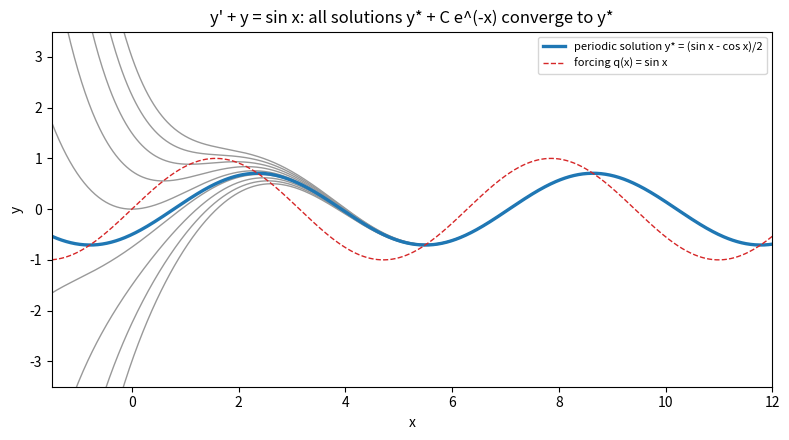

Python code for this plot:
"""Solutions of y' + y = sin x approach the unique periodic solution (sin x - cos x)/2."""

import numpy as np
import matplotlib.pyplot as plt

x = np.linspace(-1.5, 12, 800)
ystar = (np.sin(x) - np.cos(x)) / 2

fig, ax = plt.subplots(figsize=(8, 4.5))
for y0 in np.linspace(-3, 3, 9):
    C = y0 + 0.5  # y(0) = -1/2 + C
    ax.plot(x, ystar + C * np.exp(-x), color="0.6", lw=1.0)
ax.plot(x, ystar, color="C0", lw=2.4, label="periodic solution y* = (sin x - cos x)/2")
ax.plot(x, np.sin(x), color="C3", lw=1.0, ls="--", label="forcing q(x) = sin x")
ax.set_xlim(-1.5, 12)
ax.set_ylim(-3.5, 3.5)
ax.set_xlabel("x")
ax.set_ylabel("y")
ax.set_title("y' + y = sin x: all solutions y* + C e^(-x) converge to y*")
ax.legend(loc="upper right", fontsize=8)
fig.tight_layout()
